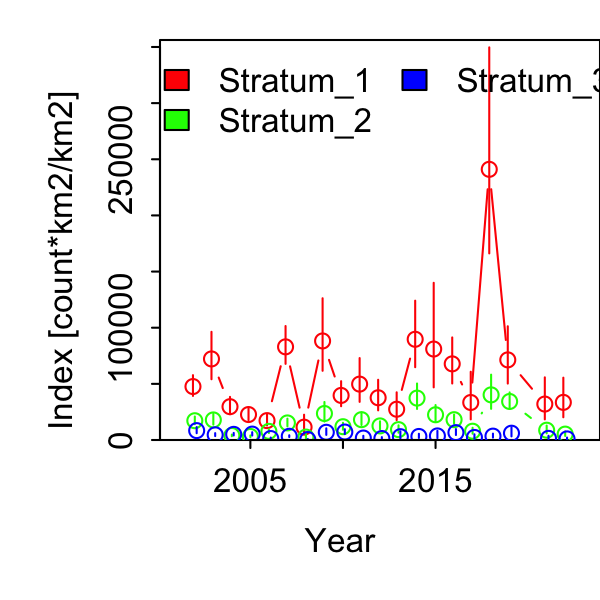

The table this chart was drawn from, first rows:
Category, Time, Stratum, Units, Estimate, Std. Error for Estimate, Std. Error for ln(Estimate)
1, 2002, Stratum_1, [count*km2/km2], 47605, 5799, 0.1931
1, 2003, Stratum_1, [count*km2/km2], 72199, 11596, 0.2883
1, 2004, Stratum_1, [count*km2/km2], 29680, 4468, 0.2573
1, 2005, Stratum_1, [count*km2/km2], 22674, 3455, 0.2511
1, 2006, Stratum_1, [count*km2/km2], 17269, 2991, 0.2921
1, 2007, Stratum_1, [count*km2/km2], 82962, 10202, 0.2015
1, 2008, Stratum_1, [count*km2/km2], 11443, 3797, 0.677
1, 2009, Stratum_1, [count*km2/km2], 88213, 17236, 0.3583
1, 2010, Stratum_1, [count*km2/km2], 39696, 6497, 0.2771
1, 2011, Stratum_1, [count*km2/km2], 49778, 10895, 0.3822
1, 2012, Stratum_1, [count*km2/km2], 37631, 7701, 0.3544
1, 2013, Stratum_1, [count*km2/km2], 27411, 6676, 0.4376
1, 2014, Stratum_1, [count*km2/km2], 89693, 16329, 0.3245
1, 2015, Stratum_1, [count*km2/km2], 81008, 22644, 0.5469
1, 2016, Stratum_1, [count*km2/km2], 67799, 11254, 0.298
1, 2017, Stratum_1, [count*km2/km2], 33401, 10195, 0.5985
1, 2018, Stratum_1, [count*km2/km2], 241054, 46481, 0.3719
1, 2019, Stratum_1, [count*km2/km2], 71351, 14010, 0.3502
1, 2020, Stratum_1, [count*km2/km2], 0, 0, 0
1, 2021, Stratum_1, [count*km2/km2], 32014, 9672, 0.5554
1, 2022, Stratum_1, [count*km2/km2], 33523, 8857, 0.5042
1, 2002, Stratum_2, [count*km2/km2], 17168, 2403, 0.1974
1, 2003, Stratum_2, [count*km2/km2], 17879, 3013, 0.2661
1, 2004, Stratum_2, [count*km2/km2], 4030, 498.4, 0.1811
1, 2005, Stratum_2, [count*km2/km2], 3153, 520, 0.253
1, 2006, Stratum_2, [count*km2/km2], 7722, 1182, 0.2227
1, 2007, Stratum_2, [count*km2/km2], 15196, 2329, 0.2242
1, 2008, Stratum_2, [count*km2/km2], 2615, 1195, 0.9547
1, 2009, Stratum_2, [count*km2/km2], 23600, 5453, 0.3604
1, 2010, Stratum_2, [count*km2/km2], 11842, 2118, 0.2574
1, 2011, Stratum_2, [count*km2/km2], 18107, 3807, 0.303
1, 2012, Stratum_2, [count*km2/km2], 12559, 2451, 0.2829
1, 2013, Stratum_2, [count*km2/km2], 9245, 2127, 0.3473
1, 2014, Stratum_2, [count*km2/km2], 37305, 7010, 0.2992
1, 2015, Stratum_2, [count*km2/km2], 22474, 4648, 0.3255
1, 2016, Stratum_2, [count*km2/km2], 18088, 2753, 0.2251
1, 2017, Stratum_2, [count*km2/km2], 7827, 1649, 0.3303
1, 2018, Stratum_2, [count*km2/km2], 40195, 9178, 0.37
1, 2019, Stratum_2, [count*km2/km2], 34316, 4814, 0.2113
1, 2020, Stratum_2, [count*km2/km2], 0, 0, 0
1, 2021, Stratum_2, [count*km2/km2], 8722, 2381, 0.386
1, 2022, Stratum_2, [count*km2/km2], 5255, 1287, 0.3773
1, 2002, Stratum_3, [count*km2/km2], 8359, 1838, 0.3186
1, 2003, Stratum_3, [count*km2/km2], 4621, 883.4, 0.2783
1, 2004, Stratum_3, [count*km2/km2], 5041, 800.3, 0.2235
1, 2005, Stratum_3, [count*km2/km2], 5260, 1082, 0.2764
1, 2006, Stratum_3, [count*km2/km2], 1311, 434.7, 0.4997
1, 2007, Stratum_3, [count*km2/km2], 3325, 548.7, 0.2399
1, 2008, Stratum_3, [count*km2/km2], 411.1, 170.2, 0.7719
1, 2009, Stratum_3, [count*km2/km2], 6879, 1825, 0.4118
1, 2010, Stratum_3, [count*km2/km2], 7108, 1496, 0.303
1, 2011, Stratum_3, [count*km2/km2], 1748, 735, 0.7622
1, 2012, Stratum_3, [count*km2/km2], 1340, 512, 0.6478
1, 2013, Stratum_3, [count*km2/km2], 2969, 1428, 0.9539
1, 2014, Stratum_3, [count*km2/km2], 3160, 1132, 0.5593
1, 2015, Stratum_3, [count*km2/km2], 3637, 1522, 0.8081
1, 2016, Stratum_3, [count*km2/km2], 6583, 1728, 0.3915
1, 2017, Stratum_3, [count*km2/km2], 2286, 1017, 0.7953
1, 2018, Stratum_3, [count*km2/km2], 3458, 965.6, 0.4961
1, 2019, Stratum_3, [count*km2/km2], 6059, 2074, 0.6303
... 3 more rows
